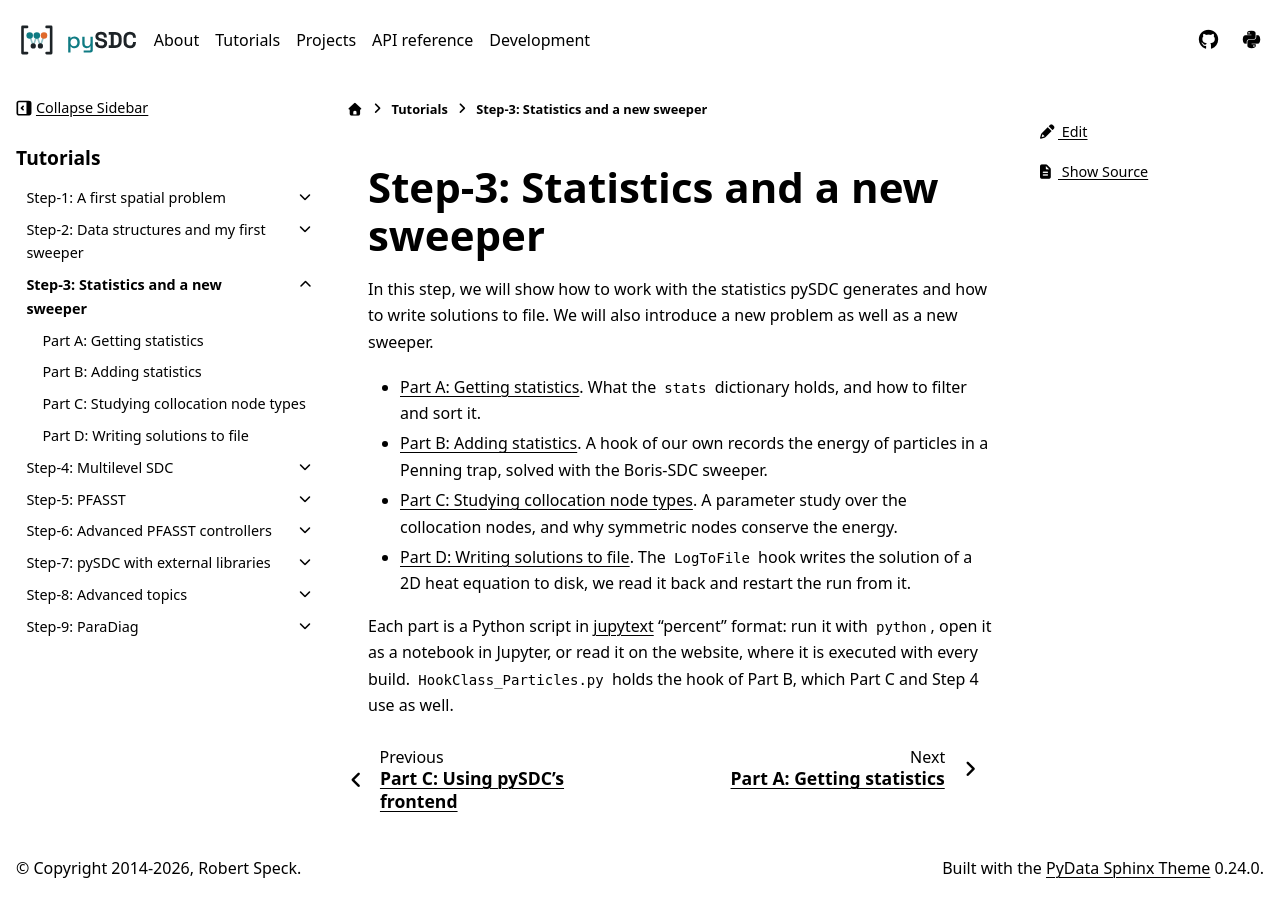

repository: Parallel-in-Time/pySDC · page: tutorial/step_3.html · generator: sphinx

Step-3: Statistics and a new sweeper
====================================

In this step, we will show how to work with the statistics pySDC generates and how to write solutions to file. We
will also introduce a new problem as well as a new sweeper.

- **Part A: Getting statistics.** What the ``stats`` dictionary holds, and how to filter and sort it.
- **Part B: Adding statistics.** A hook of our own records the energy of particles in a Penning trap, solved with
  the Boris-SDC sweeper.
- **Part C: Studying collocation node types.** A parameter study over the collocation nodes, and why symmetric
  nodes conserve the energy.
- **Part D: Writing solutions to file.** The ``LogToFile`` hook writes the solution of a 2D heat equation to disk,
  we read it back and restart the run from it.

Each part is a Python script in `jupytext <https://jupytext.readthedocs.io>`_ "percent" format: run it with
``python``, open it as a notebook in Jupyter, or read it on the website, where it is executed with every build.
``HookClass_Particles.py`` holds the hook of Part B, which Part C and Step 4 use as well.
